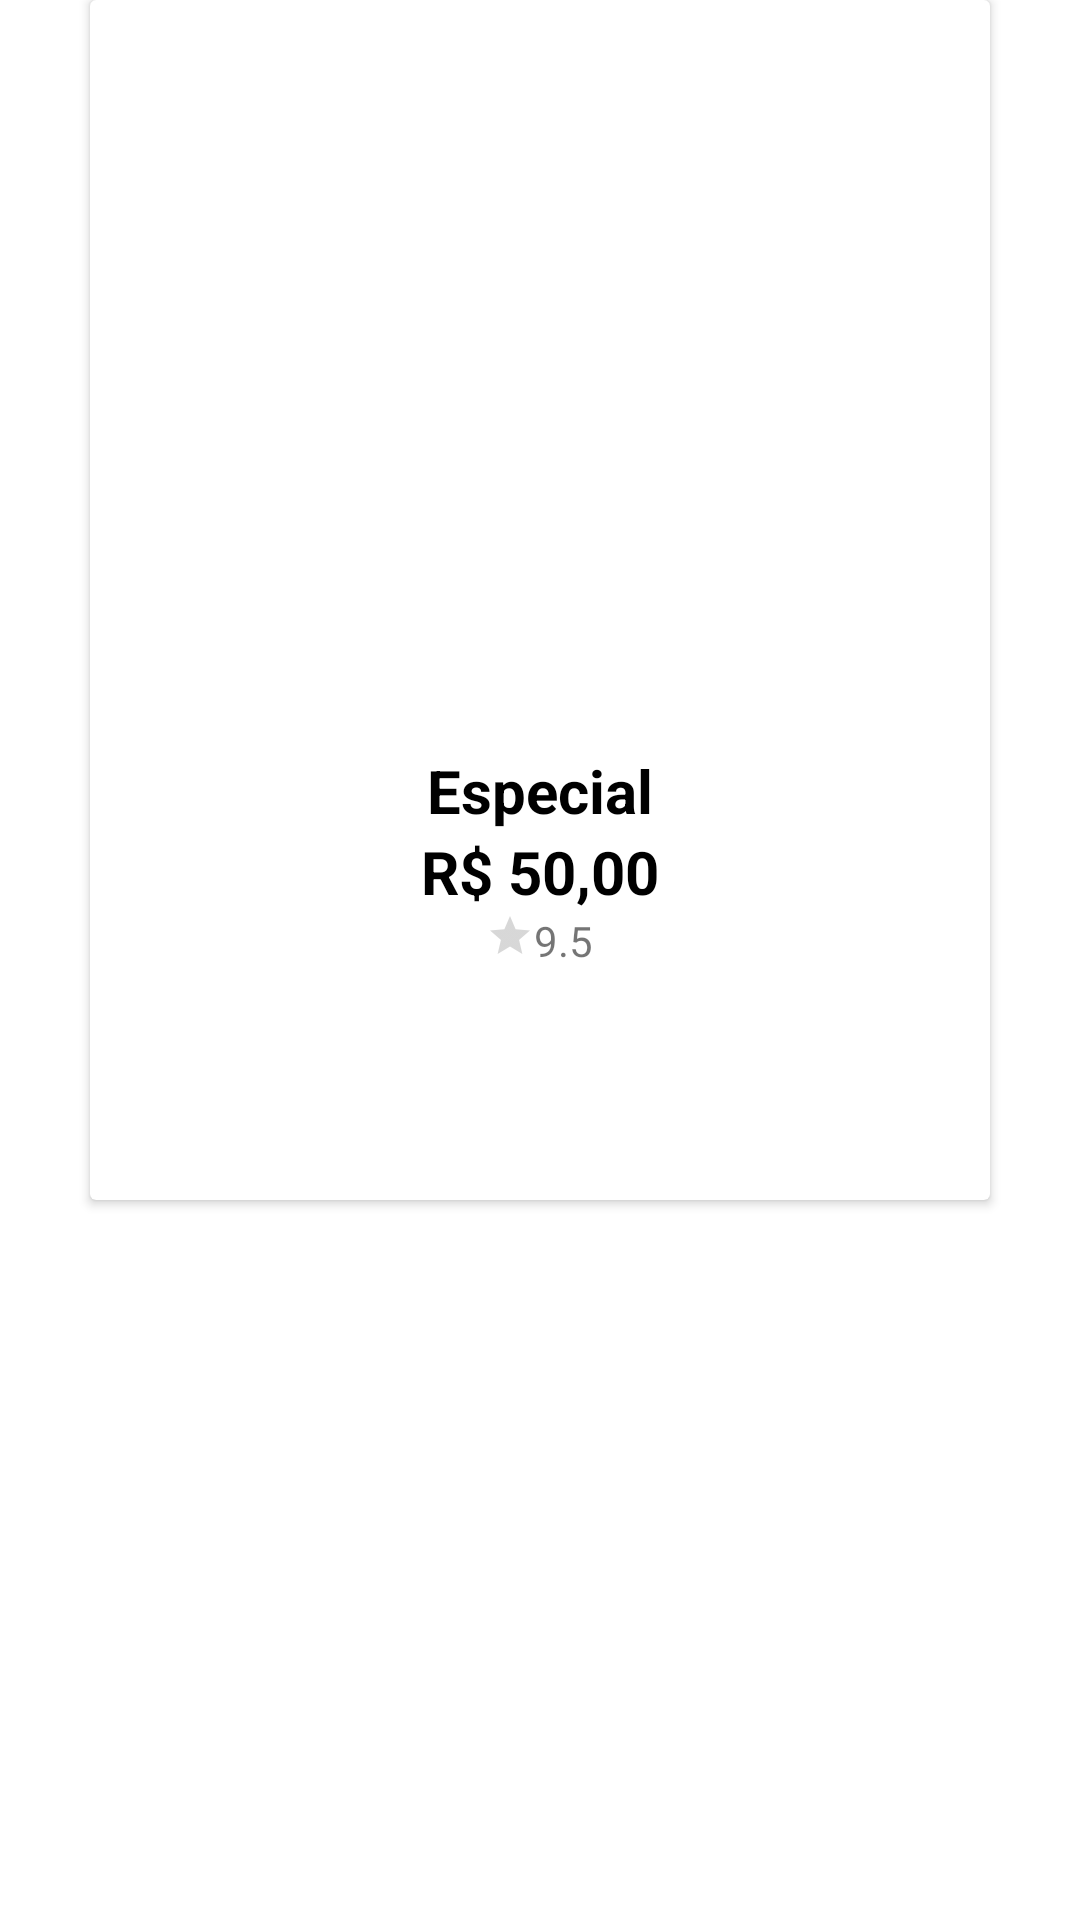

Reconstruct the res/layout file that produces this screen, plus the resources it refers to.
<!-- AndroidManifest.xml: application theme Theme.Loiola_delivery_app -->
<!-- res/layout/meus_pedidos_layout.xml -->
<?xml version="1.0" encoding="utf-8"?>
<LinearLayout xmlns:android="http://schemas.android.com/apk/res/android"
    xmlns:app="http://schemas.android.com/apk/res-auto"
    xmlns:tools="http://schemas.android.com/tools"
    android:layout_width="match_parent"
    android:layout_height="match_parent"
    android:orientation="vertical"
    android:gravity="center_horizontal"
    tools:context=".MeusPedidos_Activity">

    <include layout="@layout/card_pizza_grande"/>

</LinearLayout>
<!-- res/layout/card_pizza_grande.xml (included above) -->
<?xml version="1.0" encoding="utf-8"?>
<androidx.cardview.widget.CardView xmlns:android="http://schemas.android.com/apk/res/android"
    android:layout_width="300dp"
    android:layout_height="400dp">

    <LinearLayout
        android:layout_width="match_parent"
        android:layout_height="match_parent"
        android:orientation="vertical">

        <ImageView
            android:layout_width="match_parent"
            android:layout_height="250dp"
            android:scaleType="fitXY"
            android:src="@drawable/fogo_pizza" />

        <TextView
            android:layout_width="wrap_content"
            android:layout_height="wrap_content"
            android:layout_gravity="center_horizontal"
            android:text="Especial"
            android:textColor="@color/black"
            android:textSize="20sp"
            android:textStyle="bold" />

        <TextView
            android:layout_width="wrap_content"
            android:layout_height="wrap_content"
            android:layout_gravity="center_horizontal"
            android:text="R$ 50,00"
            android:textColor="@color/black"
            android:textSize="20sp"
            android:textStyle="bold" />

        <LinearLayout
            android:gravity="center_horizontal"
            android:orientation="horizontal"
            android:layout_width="match_parent"
            android:layout_height="wrap_content">

            <RatingBar
                style="@style/Widget.AppCompat.RatingBar.Small"
                android:layout_width="wrap_content"
                android:layout_height="wrap_content"
                android:numStars="1" />

            <TextView

                android:layout_width="wrap_content"
                android:layout_height="wrap_content"
                android:text="9.5" />

        </LinearLayout>


    </LinearLayout>


</androidx.cardview.widget.CardView>
<!-- resources referenced by this layout -->
<resources>
  <style name="Theme.Loiola_delivery_app" parent="Theme.MaterialComponents.DayNight.DarkActionBar">
          
          <item name="colorPrimary">@color/purple_500</item>
          <item name="colorPrimaryVariant">@color/purple_700</item>
          <item name="colorOnPrimary">@color/white</item>
          
          <item name="colorSecondary">@color/teal_200</item>
          <item name="colorSecondaryVariant">@color/teal_700</item>
          <item name="colorOnSecondary">@color/black</item>
          
          <item name="android:statusBarColor" tools:targetApi="l">?attr/colorPrimaryVariant</item>
          
      </style>
  <!-- not gathered from this repository: default colours our renderer supplied (Android Studio template values) -->
  <color name="purple_500">#FF6200EE</color>
  <color name="purple_700">#FF3700B3</color>
  <color name="teal_200">#FF03DAC5</color>
  <color name="teal_700">#FF018786</color>
  <color name="black">#FF000000</color>
  <color name="white">#FFFFFFFF</color>
</resources>
